11-way image classification set "food11_augmented" from GitHub (NorwegianIcecube/DNN_AE_GAN); label vocabulary: bread, dairy product, dessert, egg, fried food, meat, noodles pasta, rice, seafood, soup, vegetable fruit.

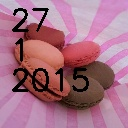
Label: dessert

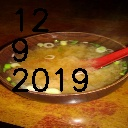
Label: soup

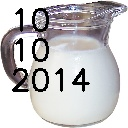
Label: dairy product

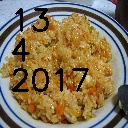
Label: rice

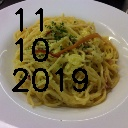
Label: noodles pasta

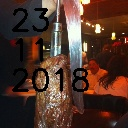
Label: meat
